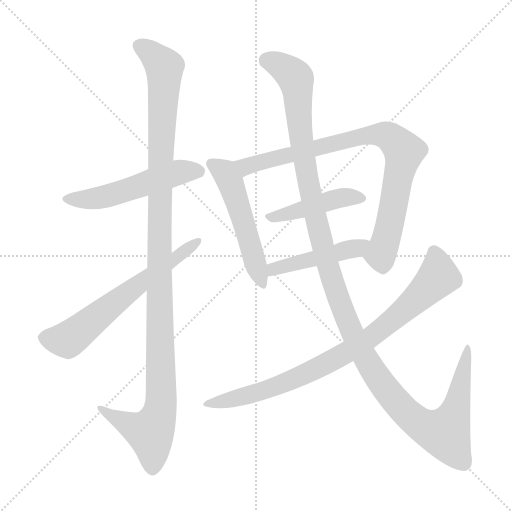
t = 0.00 s
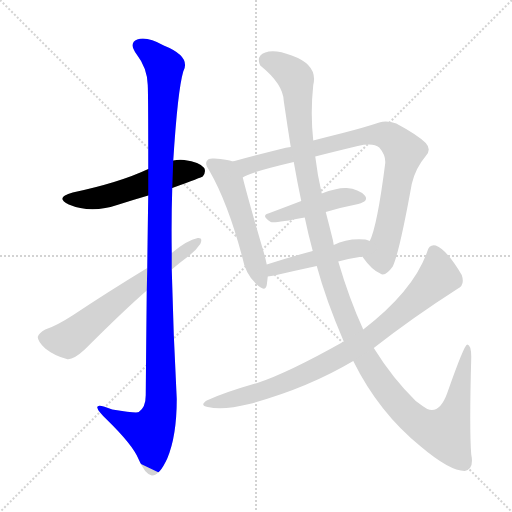
t = 1.62 s
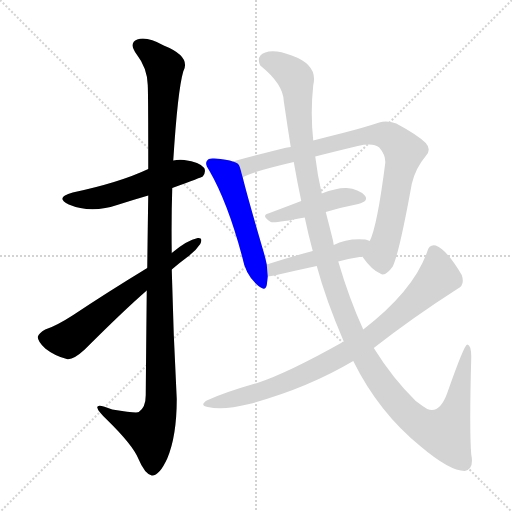
t = 3.25 s
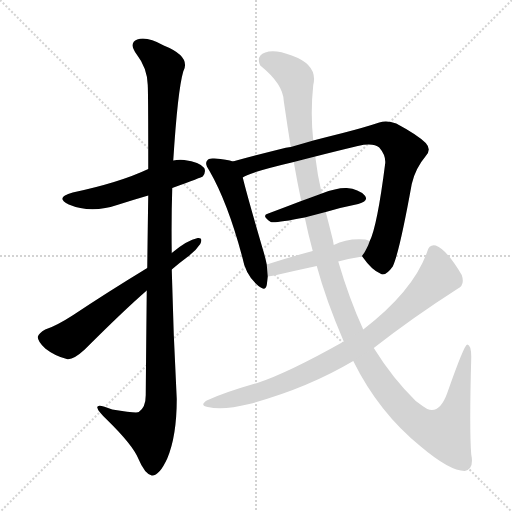
t = 4.87 s
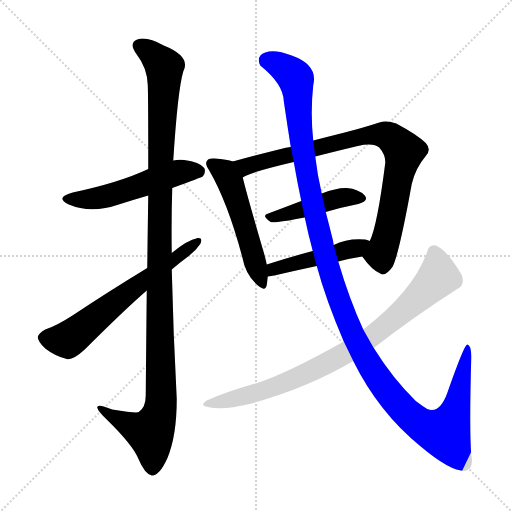
t = 6.49 s
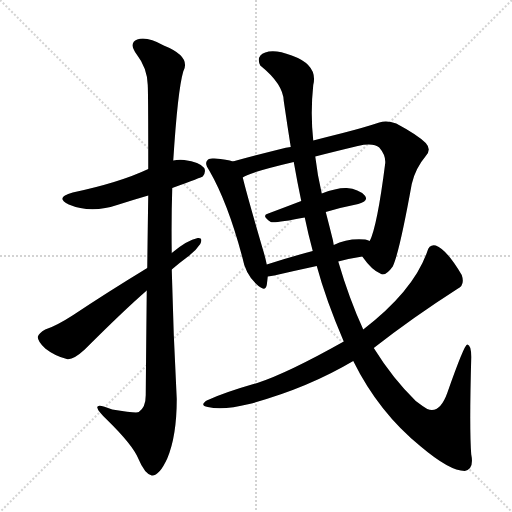
t = 8.12 s

The animated SVG that drew these frames (rendered in a browser with its animation timeline set to each time). Animation: 9 CSS @keyframes rules; one cycle of 8.12 s.

<svg version="1.1" viewBox="0 0 1024 1024" xmlns="http://www.w3.org/2000/svg">
  <g stroke="lightgray" stroke-dasharray="1,1" stroke-width="1" transform="scale(4, 4)">
    <line x1="0" y1="0" x2="256" y2="256"></line>
    <line x1="256" y1="0" x2="0" y2="256"></line>
    <line x1="128" y1="0" x2="128" y2="256"></line>
    <line x1="0" y1="128" x2="256" y2="128"></line>
  </g>
<g transform="scale(1, -1) translate(0, -900)">
   <style type="text/css">
    @keyframes keyframes0 {
      from {
       stroke: blue;
       stroke-dashoffset: 526;
       stroke-width: 128;
       }
       63% {
       animation-timing-function: step-end;
       stroke: blue;
       stroke-dashoffset: 0;
       stroke-width: 128;
       }
       to {
       stroke: black;
       stroke-width: 1024;
       }
       }
       #make-me-a-hanzi-animation-0 {
         animation: keyframes0 0.678060s both;
         animation-delay: 0.000000s;
         animation-timing-function: linear;
       }
    @keyframes keyframes1 {
      from {
       stroke: blue;
       stroke-dashoffset: 1165;
       stroke-width: 128;
       }
       79% {
       animation-timing-function: step-end;
       stroke: blue;
       stroke-dashoffset: 0;
       stroke-width: 128;
       }
       to {
       stroke: black;
       stroke-width: 1024;
       }
       }
       #make-me-a-hanzi-animation-1 {
         animation: keyframes1 1.198079s both;
         animation-delay: 0.678060s;
         animation-timing-function: linear;
       }
    @keyframes keyframes2 {
      from {
       stroke: blue;
       stroke-dashoffset: 627;
       stroke-width: 128;
       }
       67% {
       animation-timing-function: step-end;
       stroke: blue;
       stroke-dashoffset: 0;
       stroke-width: 128;
       }
       to {
       stroke: black;
       stroke-width: 1024;
       }
       }
       #make-me-a-hanzi-animation-2 {
         animation: keyframes2 0.760254s both;
         animation-delay: 1.876139s;
         animation-timing-function: linear;
       }
    @keyframes keyframes3 {
      from {
       stroke: blue;
       stroke-dashoffset: 521;
       stroke-width: 128;
       }
       63% {
       animation-timing-function: step-end;
       stroke: blue;
       stroke-dashoffset: 0;
       stroke-width: 128;
       }
       to {
       stroke: black;
       stroke-width: 1024;
       }
       }
       #make-me-a-hanzi-animation-3 {
         animation: keyframes3 0.673991s both;
         animation-delay: 2.636393s;
         animation-timing-function: linear;
       }
    @keyframes keyframes4 {
      from {
       stroke: blue;
       stroke-dashoffset: 846;
       stroke-width: 128;
       }
       73% {
       animation-timing-function: step-end;
       stroke: blue;
       stroke-dashoffset: 0;
       stroke-width: 128;
       }
       to {
       stroke: black;
       stroke-width: 1024;
       }
       }
       #make-me-a-hanzi-animation-4 {
         animation: keyframes4 0.938477s both;
         animation-delay: 3.310384s;
         animation-timing-function: linear;
       }
    @keyframes keyframes5 {
      from {
       stroke: blue;
       stroke-dashoffset: 443;
       stroke-width: 128;
       }
       59% {
       animation-timing-function: step-end;
       stroke: blue;
       stroke-dashoffset: 0;
       stroke-width: 128;
       }
       to {
       stroke: black;
       stroke-width: 1024;
       }
       }
       #make-me-a-hanzi-animation-5 {
         animation: keyframes5 0.610514s both;
         animation-delay: 4.248861s;
         animation-timing-function: linear;
       }
    @keyframes keyframes6 {
      from {
       stroke: blue;
       stroke-dashoffset: 459;
       stroke-width: 128;
       }
       60% {
       animation-timing-function: step-end;
       stroke: blue;
       stroke-dashoffset: 0;
       stroke-width: 128;
       }
       to {
       stroke: black;
       stroke-width: 1024;
       }
       }
       #make-me-a-hanzi-animation-6 {
         animation: keyframes6 0.623535s both;
         animation-delay: 4.859375s;
         animation-timing-function: linear;
       }
    @keyframes keyframes7 {
      from {
       stroke: blue;
       stroke-dashoffset: 1311;
       stroke-width: 128;
       }
       81% {
       animation-timing-function: step-end;
       stroke: blue;
       stroke-dashoffset: 0;
       stroke-width: 128;
       }
       to {
       stroke: black;
       stroke-width: 1024;
       }
       }
       #make-me-a-hanzi-animation-7 {
         animation: keyframes7 1.316895s both;
         animation-delay: 5.482910s;
         animation-timing-function: linear;
       }
    @keyframes keyframes8 {
      from {
       stroke: blue;
       stroke-dashoffset: 836;
       stroke-width: 128;
       }
       73% {
       animation-timing-function: step-end;
       stroke: blue;
       stroke-dashoffset: 0;
       stroke-width: 128;
       }
       to {
       stroke: black;
       stroke-width: 1024;
       }
       }
       #make-me-a-hanzi-animation-8 {
         animation: keyframes8 0.930339s both;
         animation-delay: 6.799805s;
         animation-timing-function: linear;
       }
</style>
<path d="M 344.5 524.0 Q 404.5 546.0 405.5 547.0 Q 412.5 556.0 408.5 564.0 Q 399.5 576.0 368.5 580.0 Q 356.5 581.0 346.5 579.0 L 296.5 562.0 Q 239.5 535.0 145.5 515.0 Q 108.5 505.0 137.5 491.0 Q 182.5 472.0 237.5 491.0 Q 265.5 500.0 296.5 509.0 L 344.5 524.0 Z" fill="lightgray"></path> 
<path d="M 293.5 319.0 Q 292.5 226.0 291.5 110.0 Q 291.5 85.0 277.5 76.0 Q 273.5 73.0 224.5 81.0 Q 193.5 94.0 194.5 85.0 Q 195.5 78.0 213.5 61.0 Q 265.5 10.0 276.5 -17.0 Q 289.5 -48.0 303.5 -51.0 Q 318.5 -52.0 334.5 -17.0 Q 353.5 28.0 353.5 102.0 Q 346.5 232.0 343.5 361.0 L 343.5 394.0 Q 342.5 460.0 344.5 524.0 L 346.5 579.0 Q 355.5 720.0 366.5 757.0 Q 382.5 787.0 327.5 809.0 Q 293.5 828.0 274.5 821.0 Q 256.5 814.0 273.5 791.0 Q 294.5 764.0 295.5 730.0 Q 296.5 712.0 296.5 562.0 L 296.5 509.0 Q 295.5 446.0 294.5 364.0 L 293.5 319.0 Z" fill="lightgray"></path> 
<path d="M 294.5 364.0 Q 215.5 316.0 146.5 270.0 Q 112.5 248.0 90.5 241.0 Q 77.5 234.0 75.5 226.0 Q 75.5 217.0 90.5 203.0 Q 109.5 188.0 133.5 182.0 Q 145.5 179.0 169.5 201.0 Q 247.5 279.0 293.5 319.0 L 343.5 361.0 Q 358.5 374.0 373.5 385.0 Q 391.5 398.0 400.5 412.0 Q 406.5 425.0 395.5 424.0 Q 374.5 420.0 343.5 394.0 L 294.5 364.0 Z" fill="lightgray"></path> 
<path d="M 465.5 577.0 Q 455.5 581.0 428.5 583.0 Q 416.5 584.0 414.5 579.0 Q 408.5 573.0 418.5 559.0 Q 455.5 495.0 484.5 386.0 Q 490.5 353.0 511.5 333.0 Q 530.5 314.0 533.5 330.0 Q 534.5 337.0 535.5 347.0 L 533.5 371.0 Q 530.5 386.0 525.5 402.0 Q 494.5 508.0 485.5 545.0 C 478.5 573.0 478.5 573.0 465.5 577.0 Z" fill="lightgray"></path> 
<path d="M 724.5 387.0 Q 743.5 360.0 760.5 353.0 Q 770.5 346.0 785.5 367.0 Q 798.5 394.0 823.5 532.0 Q 830.5 563.0 851.5 588.0 Q 863.5 601.0 851.5 614.0 Q 835.5 630.0 792.5 653.0 Q 773.5 660.0 758.5 655.0 Q 728.5 645.0 685.5 634.0 Q 657.5 627.0 626.5 619.0 L 581.5 606.0 Q 571.5 605.0 561.5 602.0 Q 509.5 589.0 465.5 577.0 C 436.5 569.0 458.5 532.0 485.5 545.0 Q 494.5 554.0 587.5 576.0 L 630.5 587.0 Q 669.5 597.0 715.5 608.0 Q 746.5 615.0 758.5 605.0 Q 771.5 590.0 770.5 574.0 Q 754.5 448.0 739.5 418.0 C 729.5 390.0 722.5 390.0 724.5 387.0 Z" fill="lightgray"></path> 
<path d="M 651.5 476.0 Q 685.5 486.0 716.5 492.0 Q 738.5 498.0 729.5 509.0 Q 717.5 522.0 693.5 524.0 Q 674.5 525.0 643.5 513.0 L 602.5 498.0 Q 568.5 485.0 536.5 473.0 Q 521.5 469.0 541.5 456.0 Q 548.5 453.0 609.5 465.0 L 651.5 476.0 Z" fill="lightgray"></path> 
<path d="M 676.5 377.0 Q 698.5 383.0 724.5 387.0 C 754.5 392.0 767.5 408.0 739.5 418.0 Q 738.5 419.0 730.5 421.0 Q 694.5 424.0 667.5 410.0 L 625.5 398.0 Q 576.5 385.0 533.5 371.0 C 504.5 362.0 505.5 343.0 535.5 347.0 Q 542.5 348.0 548.5 349.0 Q 591.5 359.0 633.5 368.0 L 676.5 377.0 Z" fill="lightgray"></path> 
<path d="M 706.5 178.0 Q 757.5 75.0 841.5 7.0 Q 899.5 -42.0 929.5 -42.0 Q 948.5 -38.0 942.5 -9.0 Q 938.5 40.0 942.5 186.0 Q 942.5 210.0 934.5 211.0 Q 928.5 211.0 894.5 114.0 Q 879.5 72.0 854.5 82.0 Q 844.5 88.0 831.5 98.0 Q 785.5 143.0 747.5 204.0 L 726.5 241.0 Q 698.5 302.0 676.5 377.0 L 667.5 410.0 Q 666.5 416.0 665.5 421.0 Q 658.5 449.0 651.5 476.0 L 643.5 513.0 Q 634.5 552.0 630.5 587.0 L 626.5 619.0 Q 620.5 674.0 626.5 730.0 Q 636.5 770.0 583.5 789.0 Q 549.5 802.0 530.5 795.0 Q 511.5 788.0 520.5 769.0 Q 566.5 732.0 567.5 698.0 Q 574.5 650.0 581.5 606.0 L 587.5 576.0 Q 594.5 536.0 602.5 498.0 L 609.5 465.0 Q 616.5 431.0 625.5 398.0 L 633.5 368.0 Q 651.5 301.0 687.5 217.0 L 706.5 178.0 Z" fill="lightgray"></path> 
<path d="M 687.5 217.0 Q 575.5 154.0 514.5 134.0 Q 448.5 115.0 413.5 99.0 Q 398.5 89.0 415.5 86.0 Q 446.5 79.0 498.5 92.0 Q 613.5 123.0 706.5 178.0 L 747.5 204.0 Q 825.5 265.0 914.5 322.0 Q 930.5 329.0 923.5 350.0 Q 893.5 401.0 871.5 409.0 Q 858.5 412.0 854.5 397.0 Q 827.5 319.0 726.5 241.0 L 687.5 217.0 Z" fill="lightgray"></path> 
      <clipPath id="make-me-a-hanzi-clip-0">
      <path d="M 344.5 524.0 Q 404.5 546.0 405.5 547.0 Q 412.5 556.0 408.5 564.0 Q 399.5 576.0 368.5 580.0 Q 356.5 581.0 346.5 579.0 L 296.5 562.0 Q 239.5 535.0 145.5 515.0 Q 108.5 505.0 137.5 491.0 Q 182.5 472.0 237.5 491.0 Q 265.5 500.0 296.5 509.0 L 344.5 524.0 Z" fill="lightgray"></path>
      </clipPath>
      <path clip-path="url(#make-me-a-hanzi-clip-0)" d="M 138.5 504.0 L 185.5 502.0 L 354.5 555.0 L 400.5 555.0 " fill="none" id="make-me-a-hanzi-animation-0" stroke-dasharray="398 796" stroke-linecap="round"></path>

      <clipPath id="make-me-a-hanzi-clip-1">
      <path d="M 293.5 319.0 Q 292.5 226.0 291.5 110.0 Q 291.5 85.0 277.5 76.0 Q 273.5 73.0 224.5 81.0 Q 193.5 94.0 194.5 85.0 Q 195.5 78.0 213.5 61.0 Q 265.5 10.0 276.5 -17.0 Q 289.5 -48.0 303.5 -51.0 Q 318.5 -52.0 334.5 -17.0 Q 353.5 28.0 353.5 102.0 Q 346.5 232.0 343.5 361.0 L 343.5 394.0 Q 342.5 460.0 344.5 524.0 L 346.5 579.0 Q 355.5 720.0 366.5 757.0 Q 382.5 787.0 327.5 809.0 Q 293.5 828.0 274.5 821.0 Q 256.5 814.0 273.5 791.0 Q 294.5 764.0 295.5 730.0 Q 296.5 712.0 296.5 562.0 L 296.5 509.0 Q 295.5 446.0 294.5 364.0 L 293.5 319.0 Z" fill="lightgray"></path>
      </clipPath>
      <path clip-path="url(#make-me-a-hanzi-clip-1)" d="M 281.5 806.0 L 297.5 798.0 L 328.5 763.0 L 318.5 434.0 L 322.5 93.0 L 315.5 62.0 L 300.5 34.0 L 200.5 82.0 " fill="none" id="make-me-a-hanzi-animation-1" stroke-dasharray="1037 2074" stroke-linecap="round"></path>

      <clipPath id="make-me-a-hanzi-clip-2">
      <path d="M 294.5 364.0 Q 215.5 316.0 146.5 270.0 Q 112.5 248.0 90.5 241.0 Q 77.5 234.0 75.5 226.0 Q 75.5 217.0 90.5 203.0 Q 109.5 188.0 133.5 182.0 Q 145.5 179.0 169.5 201.0 Q 247.5 279.0 293.5 319.0 L 343.5 361.0 Q 358.5 374.0 373.5 385.0 Q 391.5 398.0 400.5 412.0 Q 406.5 425.0 395.5 424.0 Q 374.5 420.0 343.5 394.0 L 294.5 364.0 Z" fill="lightgray"></path>
      </clipPath>
      <path clip-path="url(#make-me-a-hanzi-clip-2)" d="M 86.5 224.0 L 139.5 223.0 L 392.5 416.0 " fill="none" id="make-me-a-hanzi-animation-2" stroke-dasharray="499 998" stroke-linecap="round"></path>

      <clipPath id="make-me-a-hanzi-clip-3">
      <path d="M 465.5 577.0 Q 455.5 581.0 428.5 583.0 Q 416.5 584.0 414.5 579.0 Q 408.5 573.0 418.5 559.0 Q 455.5 495.0 484.5 386.0 Q 490.5 353.0 511.5 333.0 Q 530.5 314.0 533.5 330.0 Q 534.5 337.0 535.5 347.0 L 533.5 371.0 Q 530.5 386.0 525.5 402.0 Q 494.5 508.0 485.5 545.0 C 478.5 573.0 478.5 573.0 465.5 577.0 Z" fill="lightgray"></path>
      </clipPath>
      <path clip-path="url(#make-me-a-hanzi-clip-3)" d="M 423.5 572.0 L 449.5 554.0 L 461.5 535.0 L 522.5 333.0 " fill="none" id="make-me-a-hanzi-animation-3" stroke-dasharray="393 786" stroke-linecap="round"></path>

      <clipPath id="make-me-a-hanzi-clip-4">
      <path d="M 724.5 387.0 Q 743.5 360.0 760.5 353.0 Q 770.5 346.0 785.5 367.0 Q 798.5 394.0 823.5 532.0 Q 830.5 563.0 851.5 588.0 Q 863.5 601.0 851.5 614.0 Q 835.5 630.0 792.5 653.0 Q 773.5 660.0 758.5 655.0 Q 728.5 645.0 685.5 634.0 Q 657.5 627.0 626.5 619.0 L 581.5 606.0 Q 571.5 605.0 561.5 602.0 Q 509.5 589.0 465.5 577.0 C 436.5 569.0 458.5 532.0 485.5 545.0 Q 494.5 554.0 587.5 576.0 L 630.5 587.0 Q 669.5 597.0 715.5 608.0 Q 746.5 615.0 758.5 605.0 Q 771.5 590.0 770.5 574.0 Q 754.5 448.0 739.5 418.0 C 729.5 390.0 722.5 390.0 724.5 387.0 Z" fill="lightgray"></path>
      </clipPath>
      <path clip-path="url(#make-me-a-hanzi-clip-4)" d="M 473.5 574.0 L 497.5 568.0 L 729.5 629.0 L 778.5 627.0 L 808.5 597.0 L 770.5 415.0 L 762.5 394.0 L 737.5 387.0 " fill="none" id="make-me-a-hanzi-animation-4" stroke-dasharray="718 1436" stroke-linecap="round"></path>

      <clipPath id="make-me-a-hanzi-clip-5">
      <path d="M 651.5 476.0 Q 685.5 486.0 716.5 492.0 Q 738.5 498.0 729.5 509.0 Q 717.5 522.0 693.5 524.0 Q 674.5 525.0 643.5 513.0 L 602.5 498.0 Q 568.5 485.0 536.5 473.0 Q 521.5 469.0 541.5 456.0 Q 548.5 453.0 609.5 465.0 L 651.5 476.0 Z" fill="lightgray"></path>
      </clipPath>
      <path clip-path="url(#make-me-a-hanzi-clip-5)" d="M 538.5 464.0 L 688.5 505.0 L 719.5 503.0 " fill="none" id="make-me-a-hanzi-animation-5" stroke-dasharray="315 630" stroke-linecap="round"></path>

      <clipPath id="make-me-a-hanzi-clip-6">
      <path d="M 676.5 377.0 Q 698.5 383.0 724.5 387.0 C 754.5 392.0 767.5 408.0 739.5 418.0 Q 738.5 419.0 730.5 421.0 Q 694.5 424.0 667.5 410.0 L 625.5 398.0 Q 576.5 385.0 533.5 371.0 C 504.5 362.0 505.5 343.0 535.5 347.0 Q 542.5 348.0 548.5 349.0 Q 591.5 359.0 633.5 368.0 L 676.5 377.0 Z" fill="lightgray"></path>
      </clipPath>
      <path clip-path="url(#make-me-a-hanzi-clip-6)" d="M 541.5 354.0 L 559.5 366.0 L 712.5 403.0 L 733.5 415.0 " fill="none" id="make-me-a-hanzi-animation-6" stroke-dasharray="331 662" stroke-linecap="round"></path>

      <clipPath id="make-me-a-hanzi-clip-7">
      <path d="M 706.5 178.0 Q 757.5 75.0 841.5 7.0 Q 899.5 -42.0 929.5 -42.0 Q 948.5 -38.0 942.5 -9.0 Q 938.5 40.0 942.5 186.0 Q 942.5 210.0 934.5 211.0 Q 928.5 211.0 894.5 114.0 Q 879.5 72.0 854.5 82.0 Q 844.5 88.0 831.5 98.0 Q 785.5 143.0 747.5 204.0 L 726.5 241.0 Q 698.5 302.0 676.5 377.0 L 667.5 410.0 Q 666.5 416.0 665.5 421.0 Q 658.5 449.0 651.5 476.0 L 643.5 513.0 Q 634.5 552.0 630.5 587.0 L 626.5 619.0 Q 620.5 674.0 626.5 730.0 Q 636.5 770.0 583.5 789.0 Q 549.5 802.0 530.5 795.0 Q 511.5 788.0 520.5 769.0 Q 566.5 732.0 567.5 698.0 Q 574.5 650.0 581.5 606.0 L 587.5 576.0 Q 594.5 536.0 602.5 498.0 L 609.5 465.0 Q 616.5 431.0 625.5 398.0 L 633.5 368.0 Q 651.5 301.0 687.5 217.0 L 706.5 178.0 Z" fill="lightgray"></path>
      </clipPath>
      <path clip-path="url(#make-me-a-hanzi-clip-7)" d="M 533.5 779.0 L 566.5 765.0 L 592.5 741.0 L 609.5 572.0 L 659.5 355.0 L 704.5 233.0 L 756.5 143.0 L 812.5 74.0 L 846.5 48.0 L 889.5 34.0 L 911.5 80.0 L 936.5 207.0 " fill="none" id="make-me-a-hanzi-animation-7" stroke-dasharray="1183 2366" stroke-linecap="round"></path>

      <clipPath id="make-me-a-hanzi-clip-8">
      <path d="M 687.5 217.0 Q 575.5 154.0 514.5 134.0 Q 448.5 115.0 413.5 99.0 Q 398.5 89.0 415.5 86.0 Q 446.5 79.0 498.5 92.0 Q 613.5 123.0 706.5 178.0 L 747.5 204.0 Q 825.5 265.0 914.5 322.0 Q 930.5 329.0 923.5 350.0 Q 893.5 401.0 871.5 409.0 Q 858.5 412.0 854.5 397.0 Q 827.5 319.0 726.5 241.0 L 687.5 217.0 Z" fill="lightgray"></path>
      </clipPath>
      <path clip-path="url(#make-me-a-hanzi-clip-8)" d="M 867.5 396.0 L 877.5 355.0 L 872.5 341.0 L 741.5 225.0 L 664.5 179.0 L 559.5 130.0 L 471.5 102.0 L 422.5 94.0 " fill="none" id="make-me-a-hanzi-animation-8" stroke-dasharray="708 1416" stroke-linecap="round"></path>

</g>
</svg>
